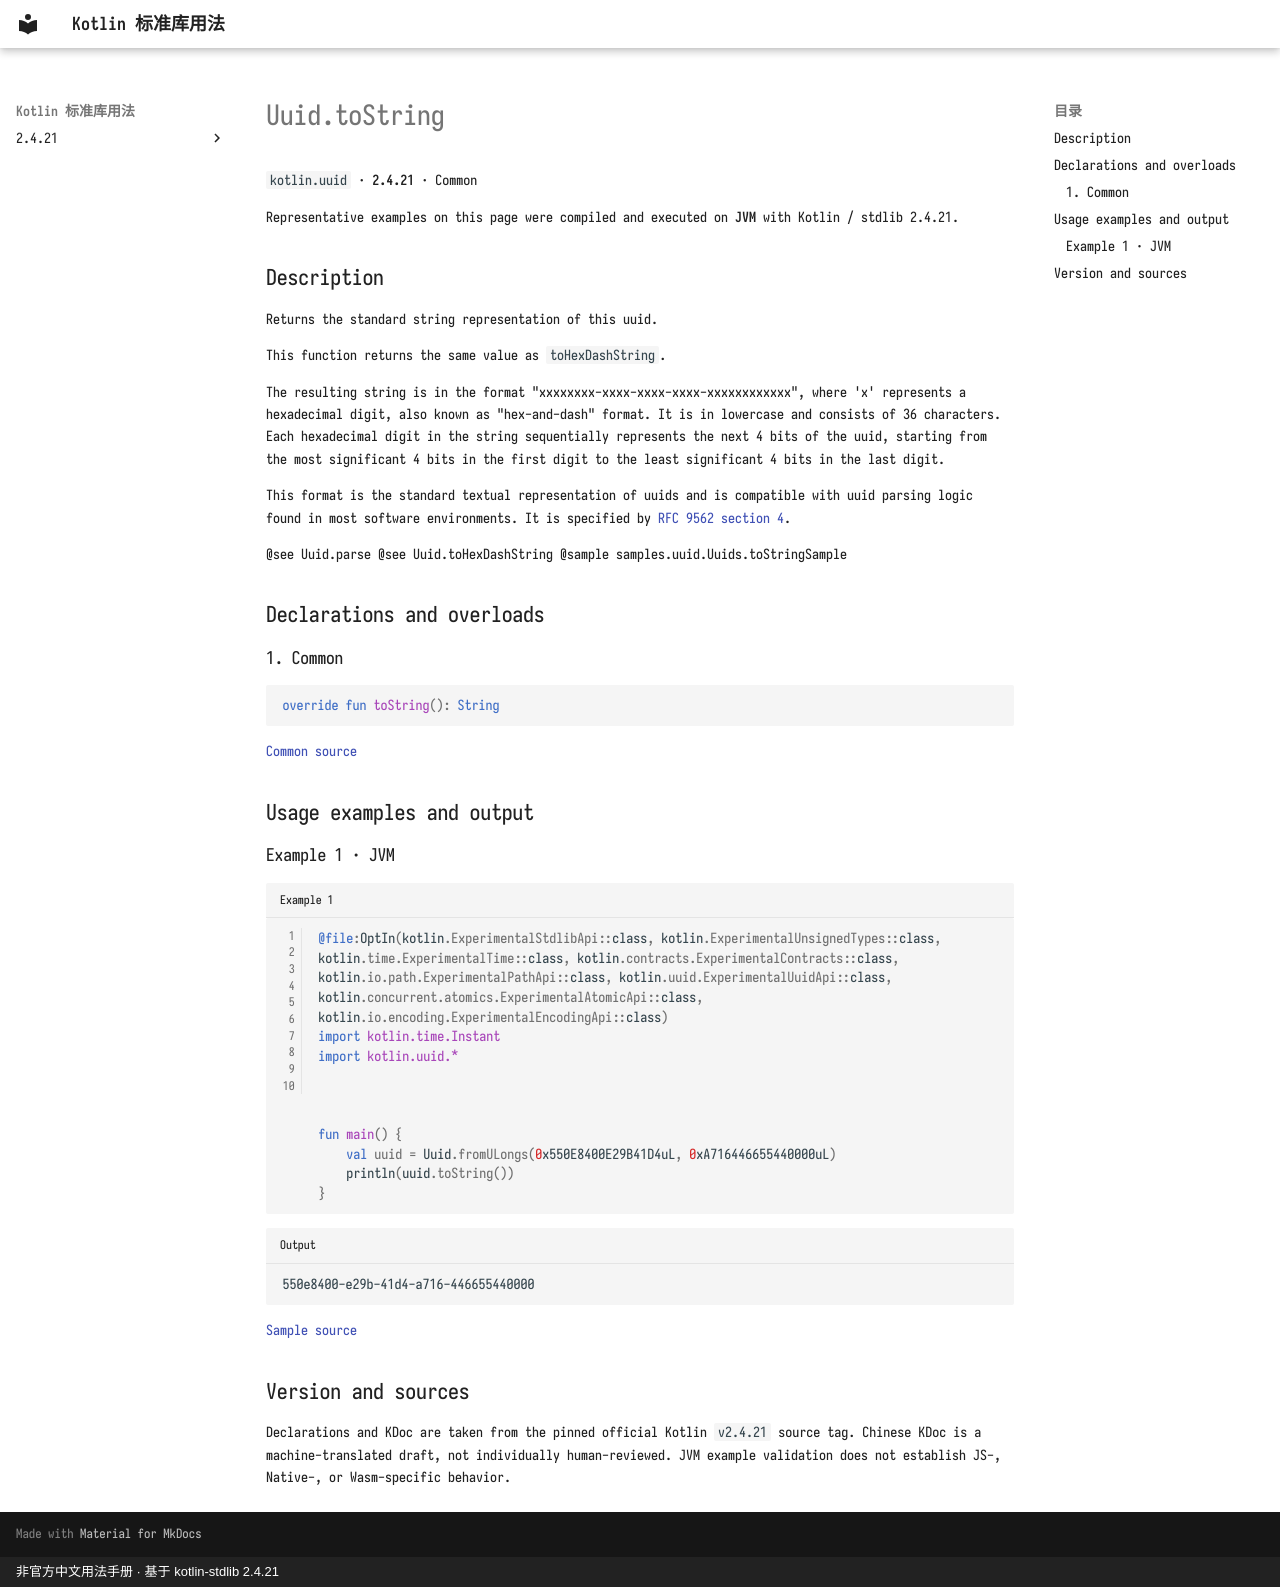

repository: oooooooko/kotlin-stdlib-docs · page: en/api/kotlin.uuid/uuid-tostring--116ce787/index.html · generator: mkdocs · copyright: 非官方中文用法手册 · 基于 kotlin-stdlib 2.4.21

# Uuid.toString

`kotlin.uuid` · **2.4.21** · Common

Representative examples on this page were compiled and executed on **JVM** with Kotlin / stdlib 2.4.21.

## Description

Returns the standard string representation of this uuid.

This function returns the same value as `toHexDashString`.

The resulting string is in the format "xxxxxxxx-xxxx-xxxx-xxxx-xxxxxxxxxxxx",
where 'x' represents a hexadecimal digit, also known as "hex-and-dash" format.
It is in lowercase and consists of 36 characters. Each hexadecimal digit
in the string sequentially represents the next 4 bits of the uuid, starting from the most
significant 4 bits in the first digit to the least significant 4 bits in the last digit.

This format is the standard textual representation of uuids and is compatible with
uuid parsing logic found in most software environments. It is specified by
[RFC 9562 section 4](https://www.rfc-editor.org/rfc/rfc9562.html#section-4).

@see Uuid.parse
@see Uuid.toHexDashString
@sample samples.uuid.Uuids.toStringSample

## Declarations and overloads

### 1. Common

```kotlin
override fun toString(): String
```

[Common source](https://github.com/JetBrains/kotlin/blob/v2.4.21/libraries/stdlib/src/kotlin/uuid/Uuid.kt#L128)

## Usage examples and output

### Example 1 · JVM

```kotlin title="Example 1" linenums="1"
@file:OptIn(kotlin.ExperimentalStdlibApi::class, kotlin.ExperimentalUnsignedTypes::class, kotlin.time.ExperimentalTime::class, kotlin.contracts.ExperimentalContracts::class, kotlin.io.path.ExperimentalPathApi::class, kotlin.uuid.ExperimentalUuidApi::class, kotlin.concurrent.atomics.ExperimentalAtomicApi::class, kotlin.io.encoding.ExperimentalEncodingApi::class)
import kotlin.time.Instant
import kotlin.uuid.*



fun main() {
    val uuid = Uuid.fromULongs(0x550E8400E29B41D4uL, 0xA716446655440000uL)
    println(uuid.toString())
}
```

```text title="Output"
550e8400-e29b-41d4-a716-446655440000
```

[Sample source](https://github.com/JetBrains/kotlin/blob/v2.4.21/libraries/stdlib/samples/test/samples/uuid/uuid.kt#L88)

## Version and sources

Declarations and KDoc are taken from the pinned official Kotlin `v2.4.21` source tag. Chinese KDoc is a machine-translated draft, not individually human-reviewed. JVM example validation does not establish JS-, Native-, or Wasm-specific behavior.
